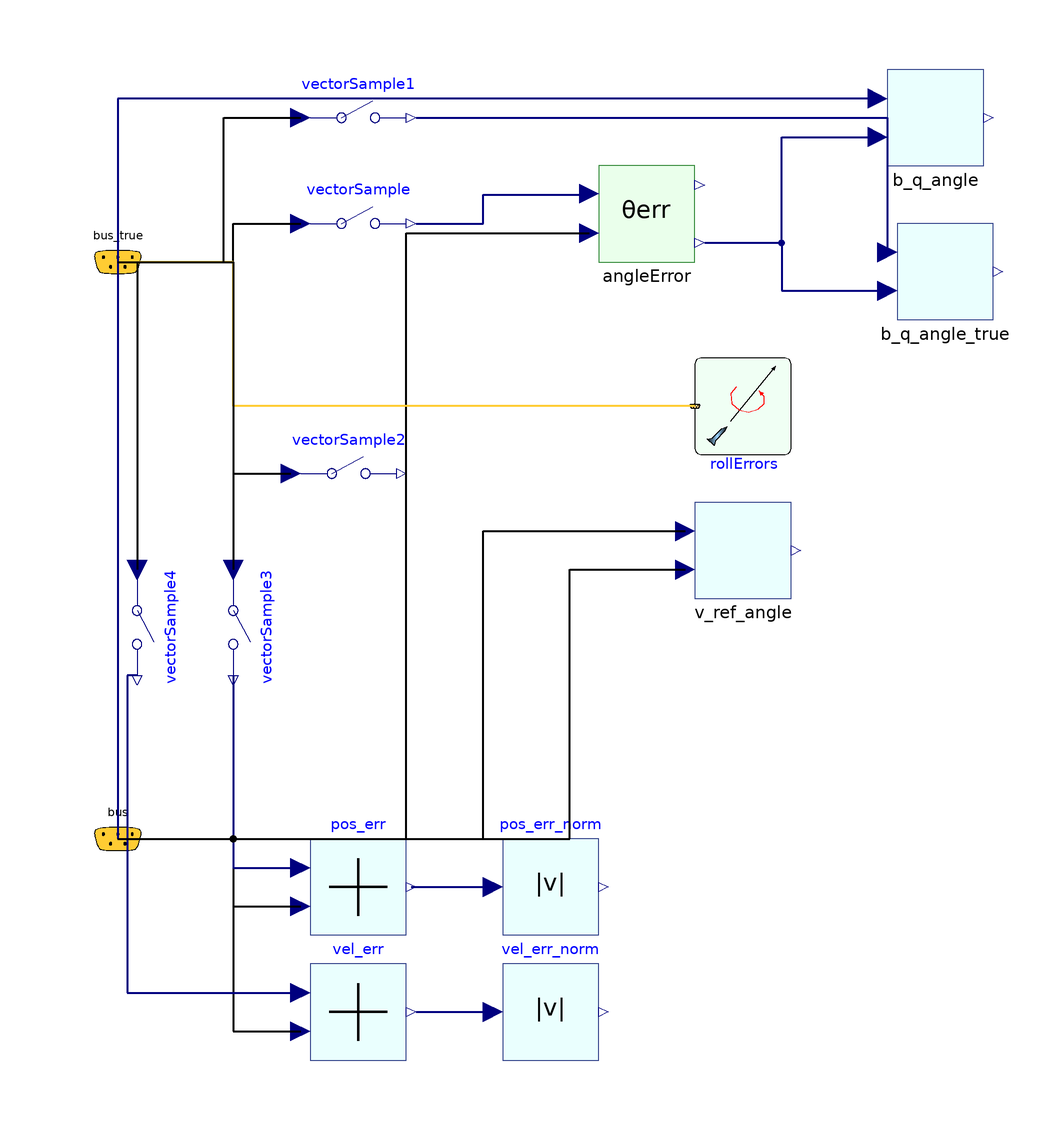

The component connection diagram of the Modelica model below, drawn from its own Placement and Line annotations.

model Errors
outer RocketControl.World.SimOptions opt;
  RocketControl.Interfaces.AvionicsBus bus_true annotation(
    Placement(visible = true, transformation(origin = {-100, 60}, extent = {{-10, -10}, {10, 10}}, rotation = 0), iconTransformation(origin = {-100, 80}, extent = {{-20, -20}, {20, 20}}, rotation = 0)));
  RocketControl.Interfaces.AvionicsBus bus annotation(
    Placement(visible = true, transformation(origin = {-100, -60}, extent = {{-10, -10}, {10, 10}}, rotation = 0), iconTransformation(origin = {-100, -80}, extent = {{-20, -20}, {20, 20}}, rotation = 0)));
  RocketControl.Blocks.Math.Vectors.Angle v_ref_angle annotation(
    Placement(visible = true, transformation(origin = {30, 0}, extent = {{-10, -10}, {10, 10}}, rotation = 0)));
  Blocks.Math.Vectors.Angle b_q_angle annotation(
    Placement(visible = true, transformation(origin = {70, 90}, extent = {{-10, -10}, {10, 10}}, rotation = 0)));
  Components.Clocked.VectorSample vectorSample1(n = 3) annotation(
    Placement(visible = true, transformation(origin = {-50, 90}, extent = {{-10, -10}, {10, 10}}, rotation = 0)));
  Components.Clocked.VectorSample vectorSample(n = 4) annotation(
    Placement(visible = true, transformation(origin = {-50, 68}, extent = {{-10, -10}, {10, 10}}, rotation = 0)));
  Blocks.Math.Quaternions.AngleError angleError annotation(
    Placement(visible = true, transformation(origin = {10, 70}, extent = {{-10, -10}, {10, 10}}, rotation = 0)));
  RocketControl.Rockets.Lynx.GNC.RollErrors rollErrors(target_heading = opt.roll_target_heading)  annotation(
    Placement(visible = true, transformation(origin = {30, 30}, extent = {{-10, -10}, {10, 10}}, rotation = 0)));
  RocketControl.Blocks.Math.Vectors.VectorAdd pos_err(gain = {-1, 1})  annotation(
    Placement(visible = true, transformation(origin = {-50, -70}, extent = {{-10, -10}, {10, 10}}, rotation = 0)));
  RocketControl.Blocks.Math.Vectors.VectorNorm pos_err_norm annotation(
    Placement(visible = true, transformation(origin = {-10, -70}, extent = {{-10, -10}, {10, 10}}, rotation = 0)));
  RocketControl.Blocks.Math.Vectors.VectorAdd vel_err(gain = {1, -1}) annotation(
    Placement(visible = true, transformation(origin = {-50, -96}, extent = {{-10, -10}, {10, 10}}, rotation = 0)));
  RocketControl.Blocks.Math.Vectors.VectorNorm vel_err_norm annotation(
    Placement(visible = true, transformation(origin = {-10, -96}, extent = {{-10, -10}, {10, 10}}, rotation = 0)));
  RocketControl.Components.Clocked.VectorSample vectorSample3(n = 3) annotation(
    Placement(visible = true, transformation(origin = {-76, -16}, extent = {{-10, -10}, {10, 10}}, rotation = -90)));
  RocketControl.Components.Clocked.VectorSample vectorSample4(n = 3) annotation(
    Placement(visible = true, transformation(origin = {-96, -16}, extent = {{-10, -10}, {10, 10}}, rotation = -90)));
  RocketControl.Blocks.Math.Vectors.Angle b_q_angle_true annotation(
    Placement(visible = true, transformation(origin = {72, 58}, extent = {{-10, -10}, {10, 10}}, rotation = 0)));
Real e[3];
Real xi;
Real theta;
  Components.Clocked.VectorSample vectorSample2(n = 3) annotation(
    Placement(visible = true, transformation(origin = {-52, 16}, extent = {{-10, -10}, {10, 10}}, rotation = 0)));
equation
  theta = angleError.angle_err;
  xi = b_q_angle_true.angle;
  e = angleError.e;
  connect(bus.v_ref, v_ref_angle.v2) annotation(
    Line(points = {{-100, -60}, {-6, -60}, {-6, -4}, {18, -4}}, thickness = 0.5));
  connect(bus_true.q_est, vectorSample.u) annotation(
    Line(points = {{-100, 60}, {-76, 60}, {-76, 68}, {-62, 68}}, thickness = 0.5));
  connect(vectorSample.y, angleError.q1) annotation(
    Line(points = {{-38, 68}, {-24, 68}, {-24, 74}, {-2, 74}}, color = {0, 0, 127}, thickness = 0.5));
  connect(bus.q_est, angleError.q2) annotation(
    Line(points = {{-100, -60}, {-40, -60}, {-40, 66}, {-2, 66}}, thickness = 0.5));
  connect(angleError.e, b_q_angle.v2) annotation(
    Line(points = {{22, 64}, {38, 64}, {38, 86}, {58, 86}}, color = {0, 0, 127}, thickness = 0.5));
  connect(rollErrors.bus, bus_true) annotation(
    Line(points = {{20, 30}, {-76, 30}, {-76, 60}, {-100, 60}}, color = {255, 204, 51}, thickness = 0.5));
  connect(bus.x_est, pos_err.v2) annotation(
    Line(points = {{-100, -60}, {-76, -60}, {-76, -74}, {-62, -74}}, thickness = 0.5));
  connect(pos_err.vc, pos_err_norm.v) annotation(
    Line(points = {{-39, -70}, {-22, -70}}, color = {0, 0, 127}, thickness = 0.5));
  connect(vel_err.vc, vel_err_norm.v) annotation(
    Line(points = {{-38, -96}, {-22, -96}}, color = {0, 0, 127}, thickness = 0.5));
  connect(bus.v_est, vel_err.v2) annotation(
    Line(points = {{-100, -60}, {-76, -60}, {-76, -100}, {-62, -100}}, thickness = 0.5));
  connect(bus_true.x_est, vectorSample3.u) annotation(
    Line(points = {{-100, 60}, {-76, 60}, {-76, -4}}, thickness = 0.5));
  connect(vectorSample3.y, pos_err.v1) annotation(
    Line(points = {{-76, -26}, {-76, -66}, {-62, -66}}, color = {0, 0, 127}, thickness = 0.5));
  connect(bus_true.v_est, vectorSample4.u) annotation(
    Line(points = {{-100, 60}, {-96, 60}, {-96, -4}}, thickness = 0.5));
  connect(vectorSample4.y, vel_err.v1) annotation(
    Line(points = {{-96, -26}, {-98, -26}, {-98, -92}, {-62, -92}}, color = {0, 0, 127}, thickness = 0.5));
  connect(b_q_angle.v1, bus.b_meas) annotation(
    Line(points = {{58, 94}, {-100, 94}, {-100, -60}}, color = {0, 0, 127}, thickness = 0.5));
  connect(vectorSample1.y, b_q_angle_true.v1) annotation(
    Line(points = {{-38, 90}, {60, 90}, {60, 62}}, color = {0, 0, 127}, thickness = 0.5));
  connect(angleError.e, b_q_angle_true.v2) annotation(
    Line(points = {{22, 64}, {38, 64}, {38, 54}, {60, 54}}, color = {0, 0, 127}, thickness = 0.5));
  connect(bus_true.b_meas, vectorSample1.u) annotation(
    Line(points = {{-100, 60}, {-78, 60}, {-78, 90}, {-62, 90}}, thickness = 0.5));
  connect(bus_true.v_est, vectorSample2.u) annotation(
    Line(points = {{-100, 60}, {-76, 60}, {-76, 16}, {-64, 16}}, thickness = 0.5));
  connect(bus.v_est, v_ref_angle.v1) annotation(
    Line(points = {{-100, -60}, {-24, -60}, {-24, 4}, {18, 4}}, thickness = 0.5));
  annotation(
    Icon(graphics = {Rectangle(lineColor = {255, 179, 135}, fillColor = {255, 240, 158}, fillPattern = FillPattern.HorizontalCylinder, extent = {{-100, 100}, {100, -100}}), Rectangle(extent = {{-100, 100}, {100, -100}}), Text(origin = {1, 11}, extent = {{-75, 75}, {75, -75}}, textString = "e"), Text(origin = {-1, -130}, lineColor = {0, 0, 255}, fillColor = {0, 0, 255}, extent = {{-161, 30}, {161, -30}}, textString = "%name")}));
end Errors;